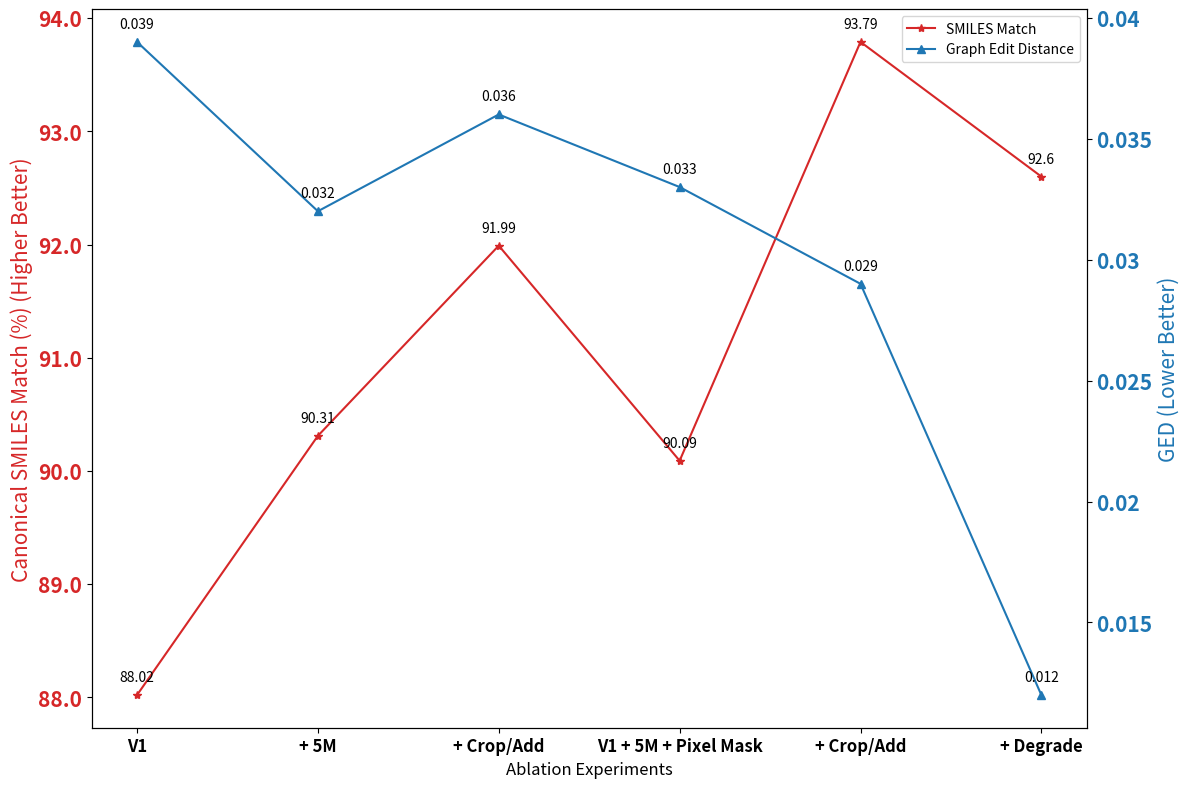

Write the Python code that produced this figure.
import matplotlib.pyplot as plt
import numpy as np


def plot_matches_tanimoto():
    x_labels = ["", "V1", "+ 5M", "+ Crop/Add", "V1 + 5M + Pixel Mask", "+ Crop/Add", "+ Degrade"]
    smi_data = [88.02, 90.31, 91.99, 90.09, 93.79, 92.60]
    tani_data = [0.039, 0.032, 0.036, 0.033, 0.029, 0.012]

    xticks = np.arange(1, 7)
    fig, ax1 = plt.subplots(figsize=(12, 8))
    ax1.tick_params(axis="y", which="major", labelsize=15)
    ax1.tick_params(axis="y", which="minor", labelsize=15)
    ax1.tick_params(axis="x", labelsize=12)

    # Plot the left axis first (Exact SMILES Match)
    color = "tab:red"
    ax1.set_xlabel("Ablation Experiments", fontsize=12)
    ax1.set_ylabel("Canonical SMILES Match (%) (Higher Better)", color=color, fontsize=15)
    pl1 = ax1.plot(xticks, smi_data, "-*", color=color, label="SMILES Match")
    ax1.tick_params(axis="y", labelcolor=color)

    # Plot the right axis
    color = "tab:blue"
    ax2 = ax1.twinx()
    ax2.set_ylabel("GED (Lower Better)", color=color, fontsize=15)
    pl2 = ax2.plot(xticks, tani_data, "-^", color=color, label="Graph Edit Distance")
    ax2.tick_params(axis="y", which="major", labelcolor=color, labelsize=15)
    ax2.tick_params(axis="y", which="minor", labelcolor=color, labelsize=15)

    ax1.set_yticklabels(ax1.get_yticks(), weight="bold")
    ax1.set_xticklabels(ax1.get_xticks(), weight="bold")
    ax2.set_yticklabels(ax2.get_yticks(), weight="bold")
    ax1.set_xticklabels(x_labels)

    # Annotate the Points
    for i, label in enumerate(smi_data):
        ax1.annotate(
            str(label), (xticks[i], label), textcoords="offset points", xytext=(0, 10), ha="center"
        )
        ax2.annotate(
            str(tani_data[i]),
            (xticks[i], tani_data[i]),
            textcoords="offset points",
            xytext=(0, 10),
            ha="center",
        )
    # Create the legend
    lgs = pl1 + pl2
    lbls = [l.get_label() for l in lgs]  # noqa
    ax1.legend(lgs, lbls, loc=0)

    fig.tight_layout()
    fig.savefig("Result_Plot.png", bbox_inches="tight", dpi=300)


if __name__ == "__main__":
    plot_matches_tanimoto()
